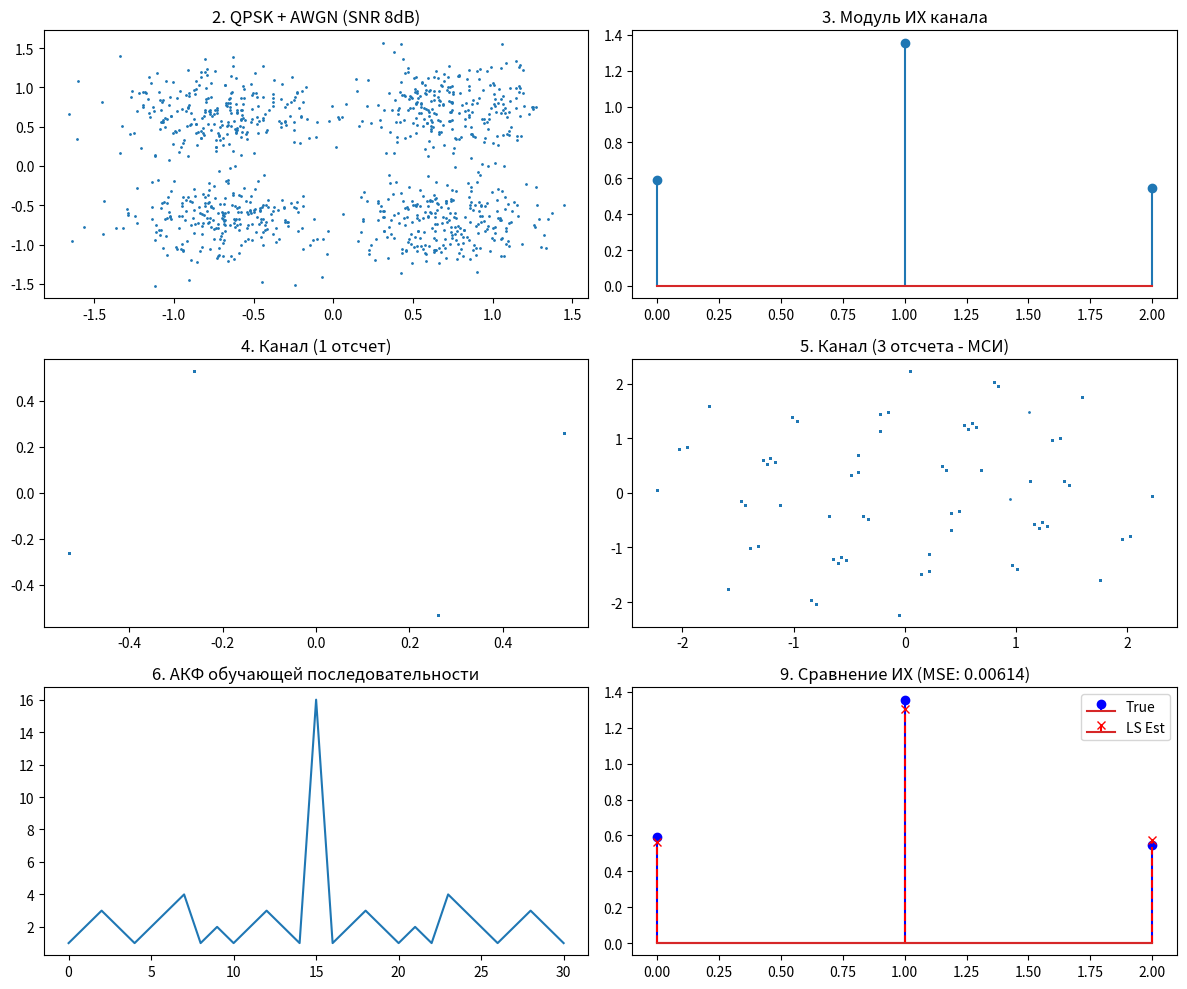

Recreate this plot in Python.
import numpy as np
import matplotlib.pyplot as plt

alphabet = np.array([1+1j, 1-1j, -1+1j, -1-1j]) / np.sqrt(2)
n_symbols = 1000
tx_symbols = np.random.choice(alphabet, n_symbols)

def add_awgn(signal, snr_db):
    sig_power = np.mean(np.abs(signal)**2)
    snr_linear = 10**(snr_db / 10)
    noise_power = sig_power / snr_linear
    noise = np.sqrt(noise_power/2) * (np.random.randn(len(signal)) + 1j*np.random.randn(len(signal)))
    return signal + noise

rx_noisy = add_awgn(tx_symbols, 8)

h = np.array([0.19 + 0.56j, 0.45 - 1.28j, -0.14 - 0.53j])

rx_1tap = np.convolve(tx_symbols, [h[0]], mode='same')

rx_3tap = np.convolve(tx_symbols, h, mode='same')


tr = np.array([0,1,0,0,0,1,1,1,1,0,1,1,0,1,0,0,0,1,0,0,0,1,1,1,1,0])
tr_center = tr[5:21]

m = 1 - 2 * tr_center
akf = np.correlate(m, m, mode='full')

L = len(h)
N = len(m)

T = np.zeros((N - L + 1, L), dtype=complex)
for i in range(N - L + 1):
    T[i, :] = m[i + L - 1 : i - 1 if i > 0 else None : -1]

y_clean = np.convolve(m, h, mode='valid')
y_noisy = add_awgn(y_clean, 14)

h_est = np.linalg.lstsq(T, y_noisy, rcond=None)[0]
mse = np.mean(np.abs(h - h_est)**2)

plt.figure(figsize=(12, 10))

plt.subplot(321)
plt.scatter(rx_noisy.real, rx_noisy.imag, s=1)
plt.title("2. QPSK + AWGN (SNR 8dB)")

plt.subplot(322)
plt.stem(np.abs(h))
plt.title("3. Модуль ИХ канала")

plt.subplot(323)
plt.scatter(rx_1tap.real, rx_1tap.imag, s=1)
plt.title("4. Канал (1 отсчет)")

plt.subplot(324)
plt.scatter(rx_3tap.real, rx_3tap.imag, s=1)
plt.title("5. Канал (3 отсчета - МСИ)")

plt.subplot(325)
plt.plot(np.abs(akf))
plt.title("6. АКФ обучающей последовательности")

plt.subplot(326)
plt.stem(np.abs(h), linefmt='b-', markerfmt='bo', label='True')
plt.stem(np.abs(h_est), linefmt='r--', markerfmt='rx', label='LS Est')
plt.title(f"9. Сравнение ИХ (MSE: {mse:.5f})")
plt.legend()

plt.tight_layout()
plt.show()

print(f"Заданная ИХ: {h}")
print(f"Оценка ИХ:   {h_est}")
print(f"MSE: {mse}")
